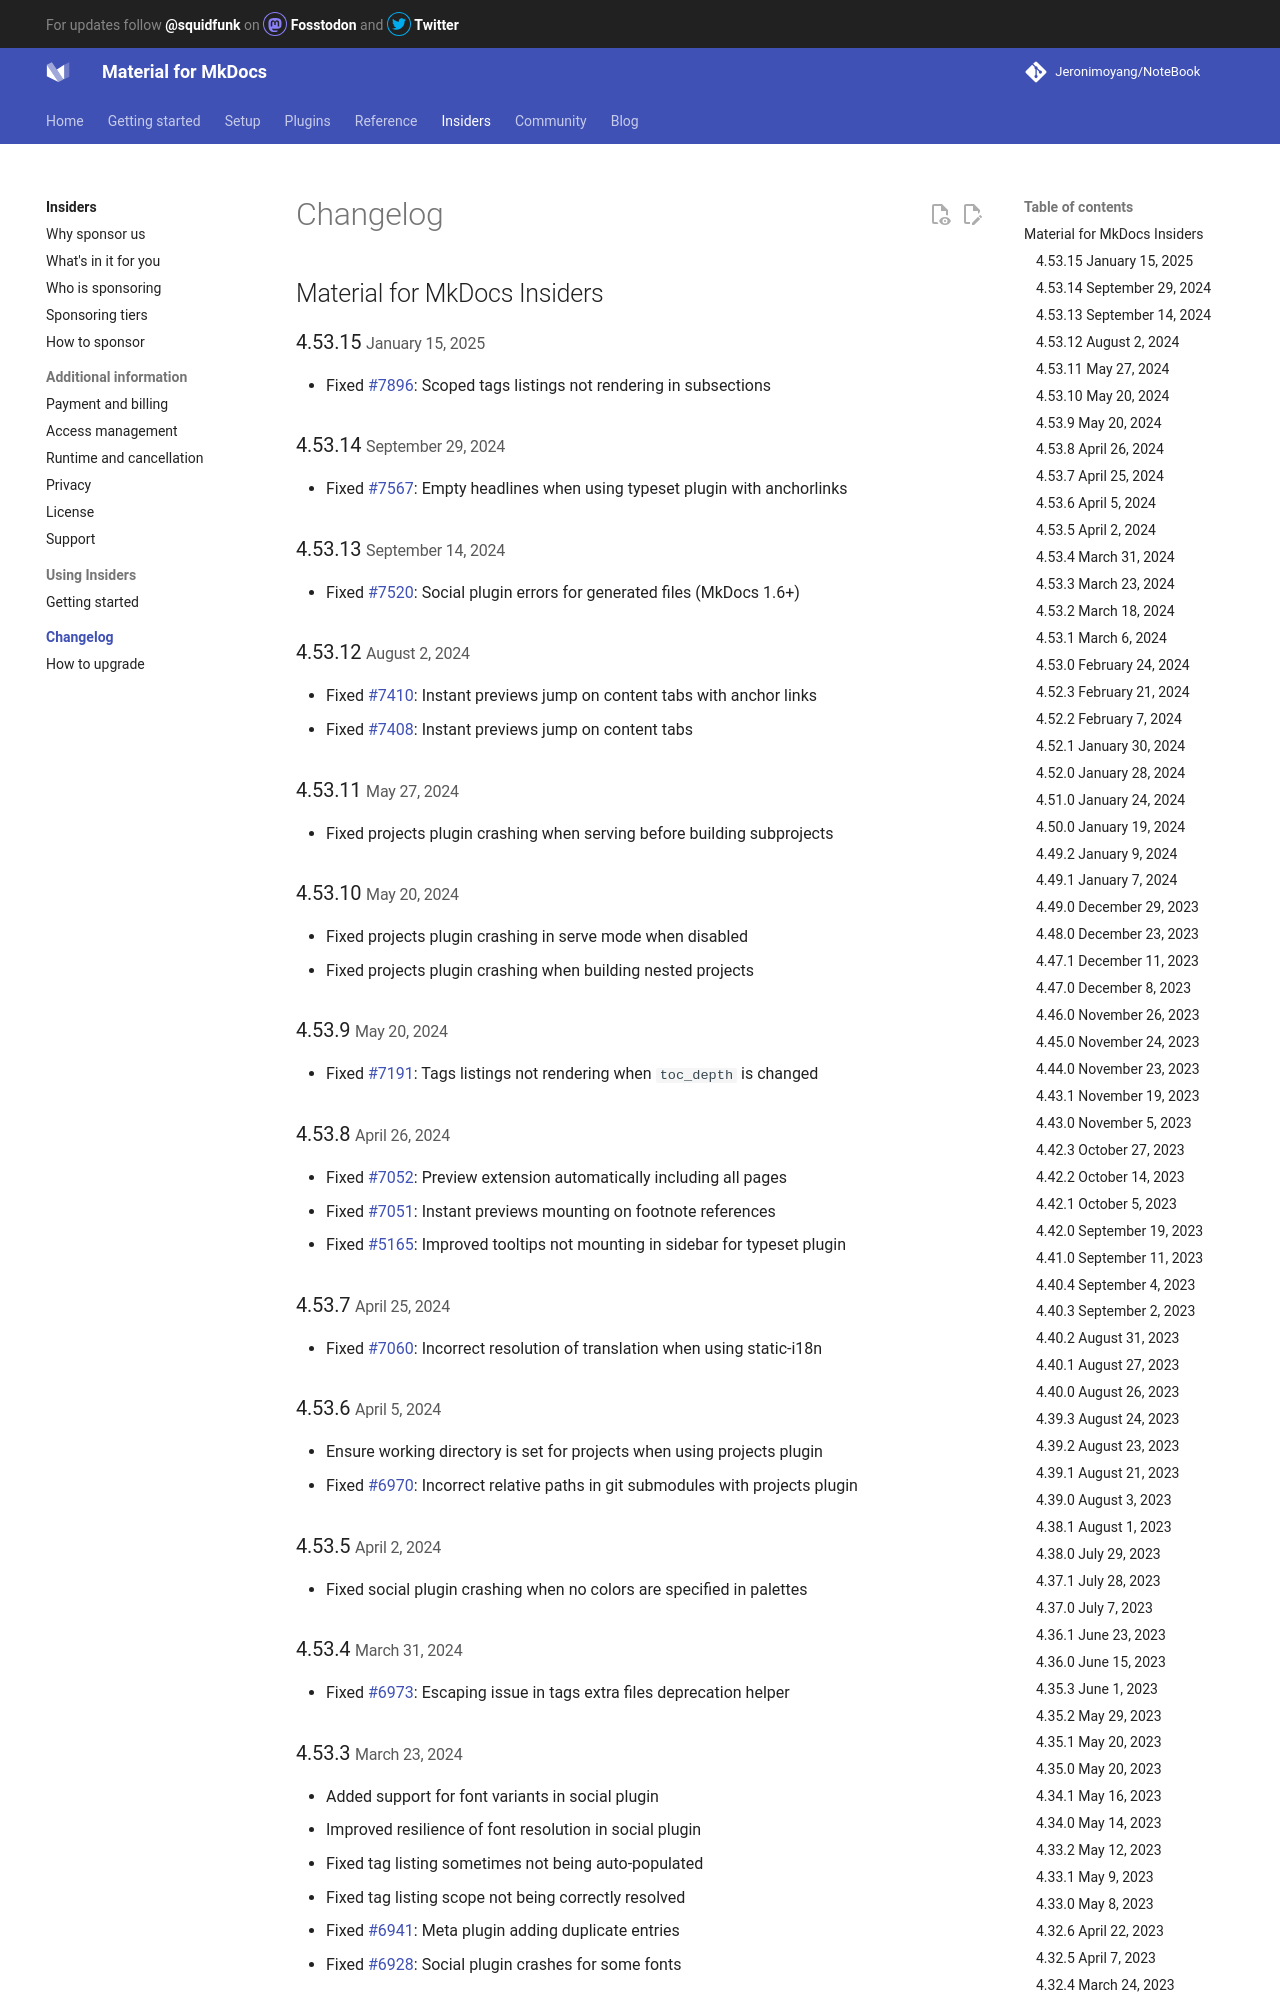

repository: Jeronimoyang/NoteBook · page: insiders/changelog/index.html · generator: mkdocs

# Changelog

## Material for MkDocs Insiders

### 4.53.8 <small>April 26, 2024</small> { id="4.53.8" }

- Fixed #7052: Preview extension automatically including all pages
- Fixed #7051: Instant previews mounting on footnote references
- Fixed #5165: Improved tooltips not mounting in sidebar for typeset plugin

### 4.53.7 <small>April 25, 2024</small> { id="4.53.7" }

- Fixed #7060: Incorrect resolution of translation when using static-i18n

### 4.53.6 <small>April 5, 2024</small> { id="4.53.6" }

- Ensure working directory is set for projects when using projects plugin
- Fixed #6970: Incorrect relative paths in git submodules with projects plugin

### 4.53.5 <small>April 2, 2024</small> { id="4.53.5" }

- Fixed social plugin crashing when no colors are specified in palettes

### 4.53.4 <small>March 31, 2024</small> { id="4.53.4" }

- Fixed #6973: Escaping issue in tags extra files deprecation helper

### 4.53.3 <small>March 23, 2024</small> { id="4.53.3" }

- Added support for font variants in social plugin
- Improved resilience of font resolution in social plugin
- Fixed tag listing sometimes not being auto-populated
- Fixed tag listing scope not being correctly resolved
- Fixed #6941: Meta plugin adding duplicate entries
- Fixed #6928: Social plugin crashes for some fonts

### 4.53.2 <small>March 18, 2024</small> { id="4.53.2" }

- Fixed abort on first non-matching configuration in preview extension
- Fixed #6914: Meta files take precedence over front matter

### 4.53.1 <small>March 6, 2024</small> { id="4.53.1" }

- Fixed #6877: Projects plugin computes incorrect path to assets
- Fixed #6869: Blog plugin should emit warning on invalid related link

### 4.53.0 <small>February 24, 2024</small> { id="4.53.0" }

- Added support for automatic instant previews
- Added support for pinned blog posts

### 4.52.3 <small>February 21, 2024</small> { id="4.52.3" }

- Fixed resolution of URLs in instant previews
- Fixed instant previews not mounting for same-page links

### 4.52.2 <small>February 7, 2024</small> { id="4.52.2" }

- Fixed #6735: Instant previews misplaced when below tabs

### 4.52.1 <small>January 30, 2024</small> { id="4.52.1" }

- Fixed #6705: Navigation path not being hidden when specified
- Fixed #6703: New tags plugin crashes on Windows (2nd attempt)

### 4.52.0 <small>January 28, 2024</small> { id="4.52.0" }

- Added support for instant previews
- Fixed footnote tooltips positioning edge cases
- Fixed #6703: New tags plugin crashes on Windows
